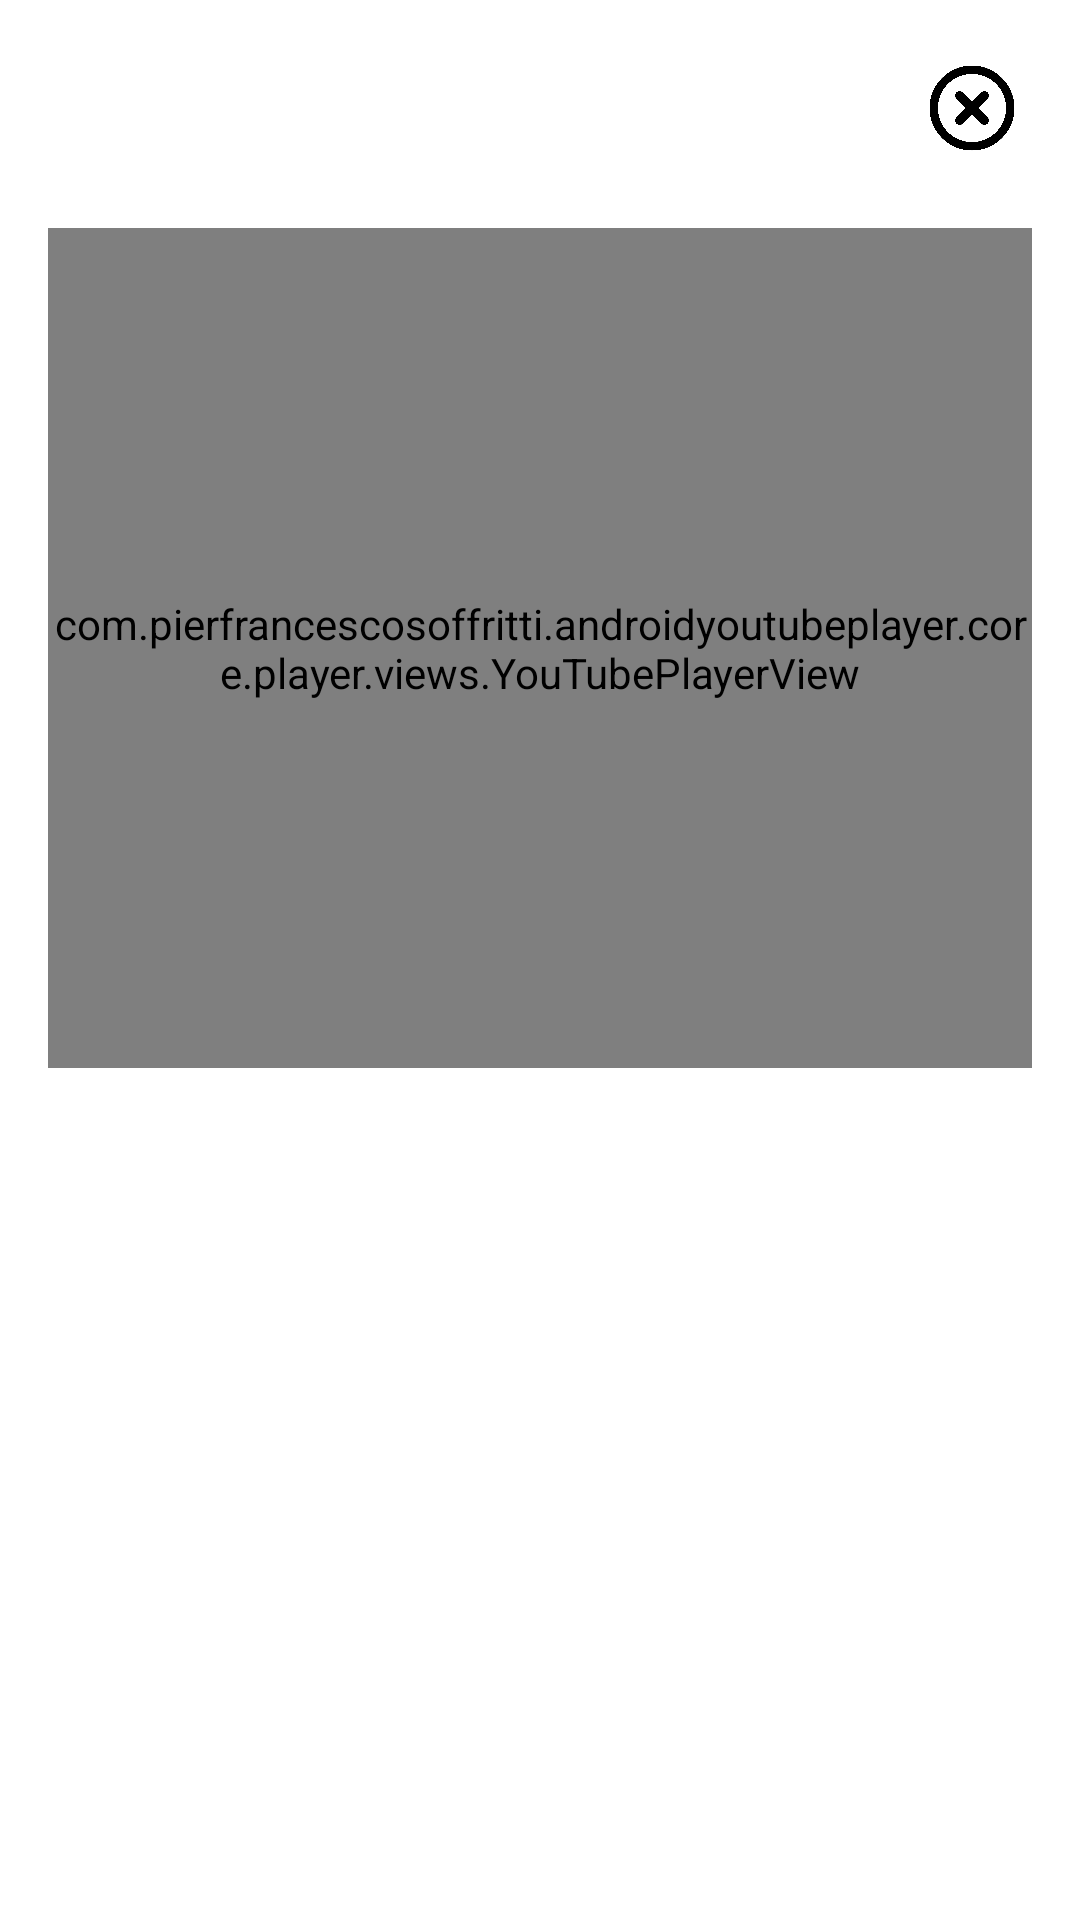

Reconstruct the res/layout file that produces this screen, plus the resources it refers to.
<!-- AndroidManifest.xml: application theme Theme.BabySteps -->
<!-- res/layout/tips_dialog_box.xml -->
<?xml version="1.0" encoding="utf-8"?>
<LinearLayout xmlns:android="http://schemas.android.com/apk/res/android"
    xmlns:app="http://schemas.android.com/apk/res-auto"
    android:layout_width="match_parent"
    android:layout_height="wrap_content"
    android:orientation="vertical"
    android:padding="16dp"
    android:background="@drawable/layout_bg_2"
    android:clipToPadding="false"
    android:layout_margin="30dp"
    android:elevation="8dp">

        <ImageView
            android:id="@+id/closeButton"
            android:layout_width="40dp"
            android:layout_height="40dp"
            android:layout_gravity="top|end"
            android:src="@drawable/ic_x_mark"
            app:tint="@color/black" />

        
        <com.pierfrancescosoffritti.androidyoutubeplayer.core.player.views.YouTubePlayerView
            android:id="@+id/youtubePlayerView"
            android:layout_width="match_parent"
            android:layout_height="280dp"
            android:layout_marginTop="20dp"
            android:layout_marginBottom="20dp"
            app:autoPlay="true"
            app:videoId="S0Q4gqBUs7c" />
</LinearLayout>
<!-- resources referenced by this layout -->
<resources>
  <color name="black">#FF000000</color>
  <!-- drawable ic_x_mark: png bitmap (drawable, 32479 bytes) -->
  <style name="Theme.BabySteps" parent="Theme.MaterialComponents.DayNight.NoActionBar">
          <item name="android:statusBarColor" tools:targetApi="l">#FFFFFF</item>
          <item name="android:navigationBarColor" tools:targetApi="l">#FFFFFF</item>
          <item name="android:windowLightStatusBar">true</item>
          <item name="android:windowLightNavigationBar" tools:targetApi="o_mr1">true</item>
      </style>
</resources>
